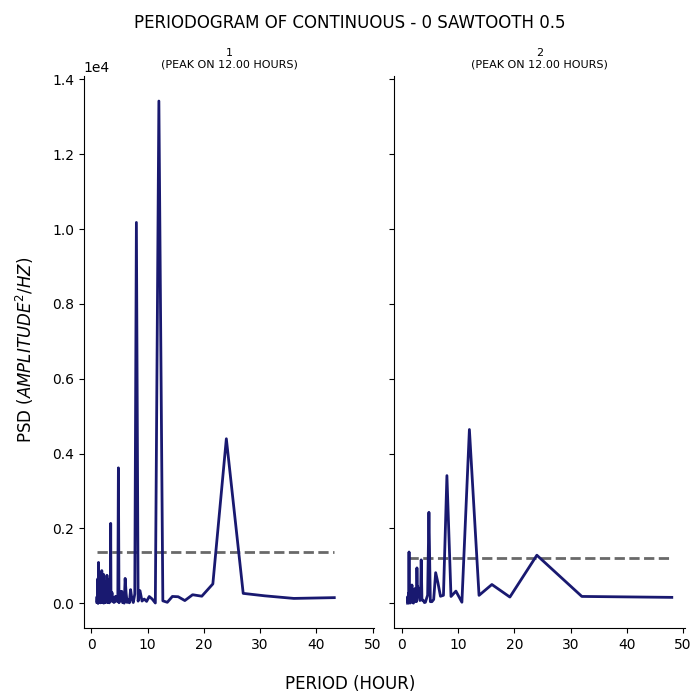

Values plotted in this chart, from the file beside it:
test, period, psd
1, 43.2, 148.7
1, 36.0, 127.9
1, 30.86, 196.9
1, 27.0, 262.5
1, 24.0, 4396
1, 21.6, 515.6
1, 19.64, 187.1
1, 18.0, 226.3
1, 16.62, 70.56
1, 15.43, 173
1, 14.4, 180.5
1, 13.5, 24.08
1, 12.71, 63.05
1, 12.0, 13424
1, 11.37, 5.647
1, 10.8, 113.6
1, 10.29, 178.8
1, 9.818, 48.48
1, 9.391, 111.2
1, 9.0, 57.19
1, 8.64, 335
1, 8.308, 55.67
1, 8.0, 10179
1, 7.714, 245.7
1, 7.448, 18.4
1, 7.2, 109.7
1, 6.968, 363.1
1, 6.75, 10.86
1, 6.545, 93.15
1, 6.353, 20.91
1, 6.171, 269.6
1, 6.0, 663.2
1, 5.838, 1.168
1, 5.684, 42.9
1, 5.538, 16.36
1, 5.4, 317.1
1, 5.268, 235.3
1, 5.143, 310
1, 5.023, 93.77
1, 4.909, 12.97
1, 4.8, 3618
1, 4.696, 52.07
1, 4.596, 147.1
1, 4.5, 57.84
1, 4.408, 56.63
1, 4.32, 185.8
1, 4.235, 169.5
1, 4.154, 78.13
1, 4.075, 25.92
1, 4.0, 19.8
1, 3.927, 156.8
1, 3.857, 93.07
1, 3.789, 53.92
1, 3.724, 84.16
1, 3.661, 283.8
1, 3.6, 154.1
1, 3.541, 87.45
1, 3.484, 73.28
1, 3.429, 2134
1, 3.375, 38.43
... 247 more rows
